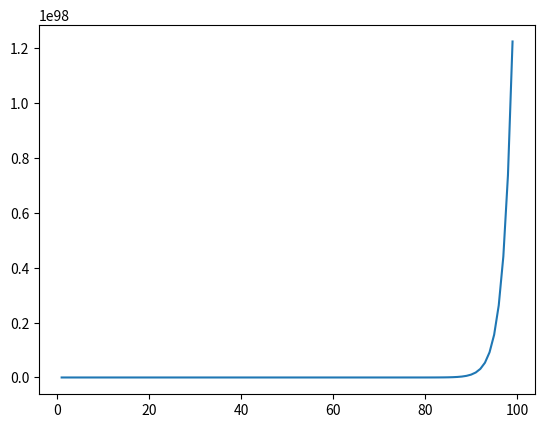

Write Python code to recreate this figure.
import matplotlib.pyplot as plt

def function2(x,num):
    total = 0
    for i in range(1,num+1):
        temp = (x**i)/i
        total += temp
    return total

def loopf(f,x):
    arrayy = []
    for i in range(len(x)):
        arrayy.append(f(x[i],50))
    return arrayy

xplot = list(range(1,100))
plt.plot(xplot,loopf(function2,xplot))
plt.show()
